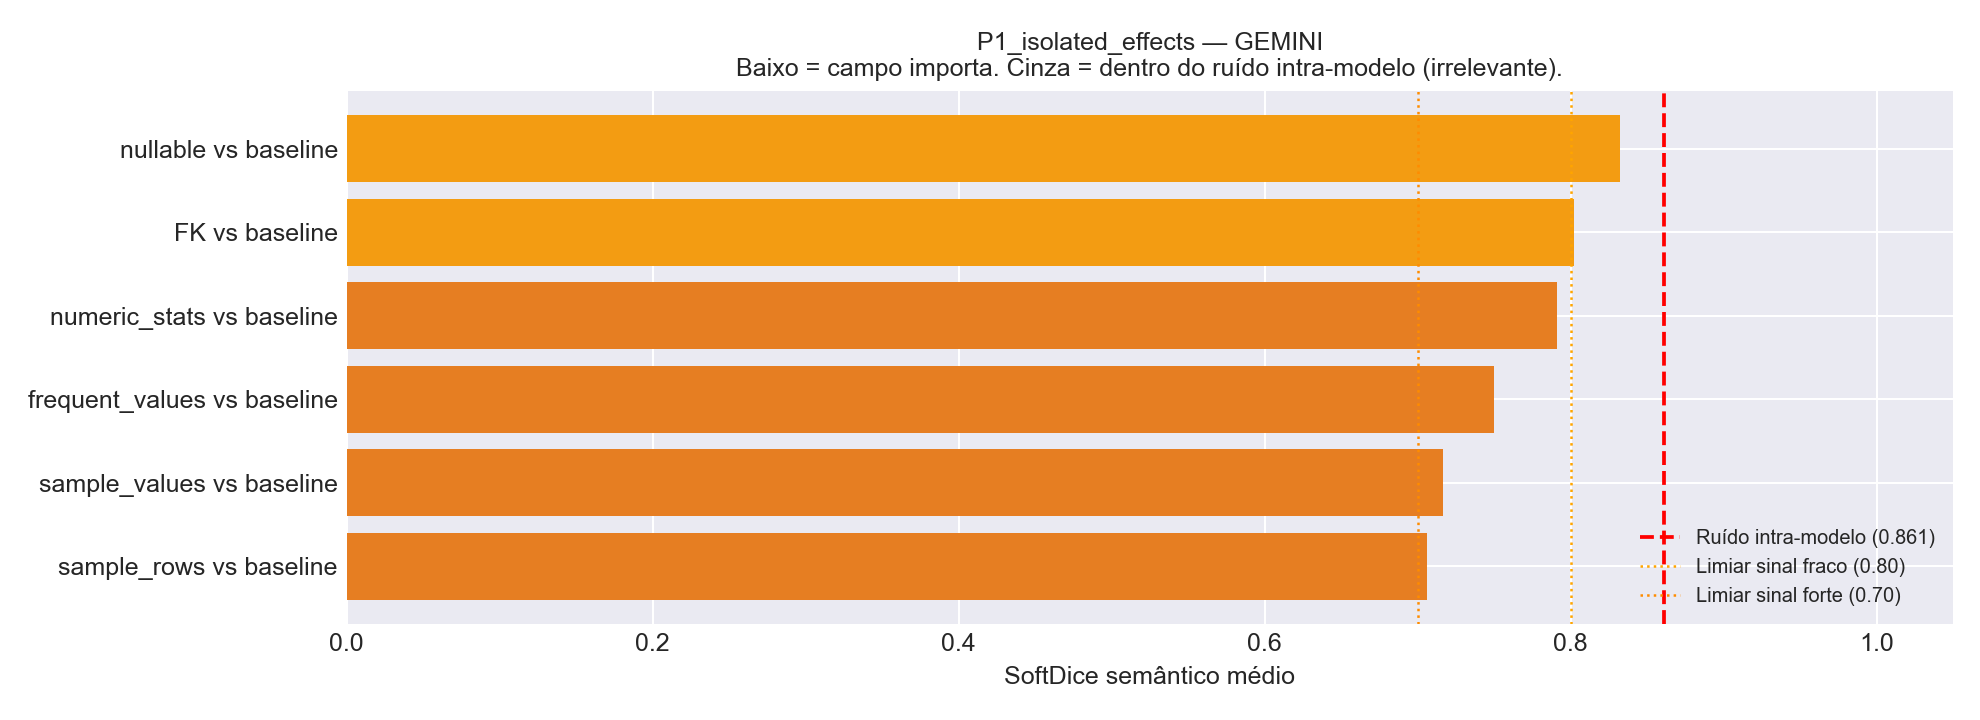

Values plotted in this chart, from the file beside it:
Comparacao, Variante_A, Variante_B, N_Tabelas, HardDice_mean, SoftDice_mean, SoftDice_std, TokensIn_A, TokensIn_B, Delta_TokensIn
nullable vs baseline, v03_plus_nullable, v00_baseline, 24, 0.4111, 0.8323, 0.1101, 24687, 23246, 1441
FK vs baseline, v02_plus_fk, v00_baseline, 24, 0.3833, 0.8022, 0.1125, 27156, 23246, 3910
numeric_stats vs baseline, v04_plus_numeric_stats, v00_baseline, 24, 0.3111, 0.7913, 0.1167, 33821, 23246, 10575
frequent_values vs baseline, v06_plus_frequent_values, v00_baseline, 24, 0.2694, 0.7497, 0.1645, 42895, 23246, 19649
sample_values vs baseline, v05_plus_sample_values, v00_baseline, 24, 0.2361, 0.7167, 0.1638, 61106, 23246, 37860
sample_rows vs baseline, v07_plus_sample_rows, v00_baseline, 24, 0.2431, 0.7062, 0.1407, 37322, 23246, 14076
